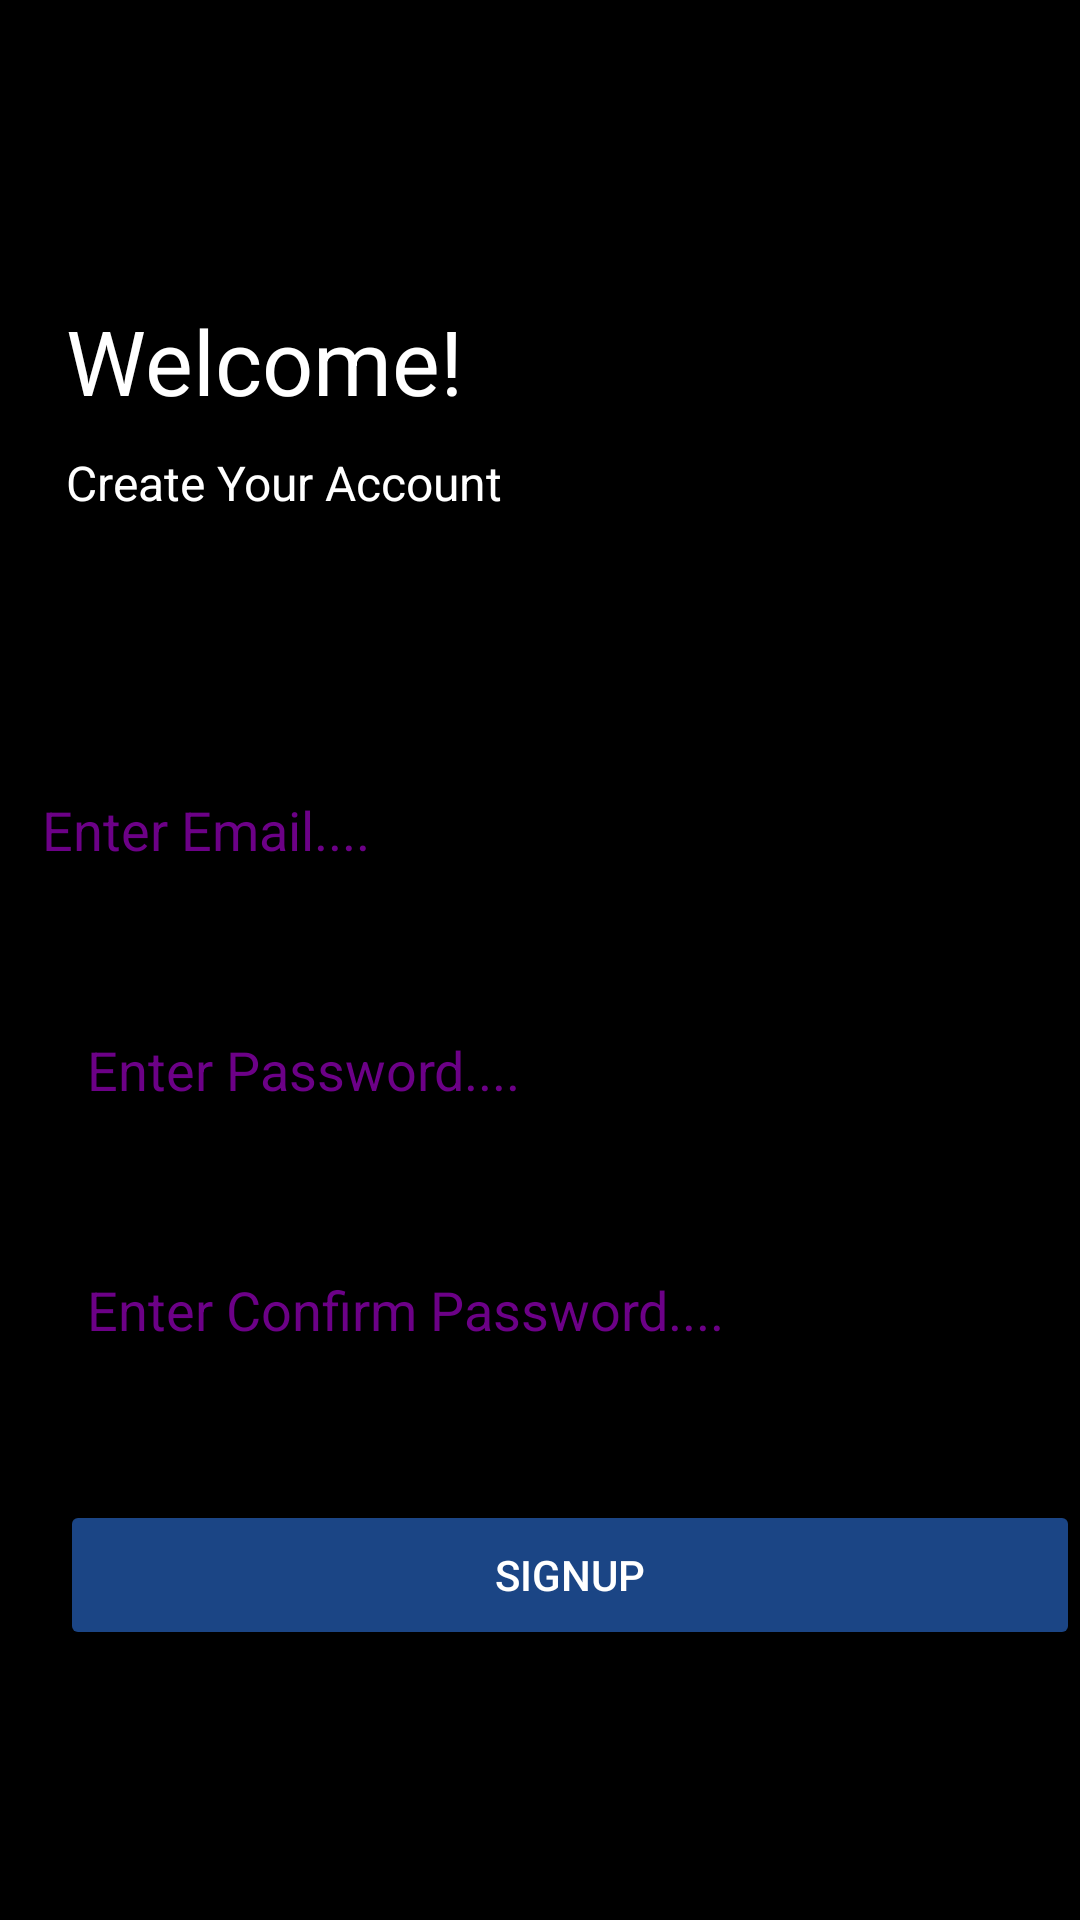

Here is an Android app screen rendered from its layout file. Give the layout XML and the strings, colors and styles it references.
<!-- AndroidManifest.xml: application theme Theme.I181654_i180543 -->
<!-- res/layout/activity_create_account.xml -->
<?xml version="1.0" encoding="utf-8"?>
<RelativeLayout xmlns:android="http://schemas.android.com/apk/res/android"
    xmlns:app="http://schemas.android.com/apk/res-auto"
    xmlns:tools="http://schemas.android.com/tools"
    android:layout_width="match_parent"
    android:layout_height="match_parent"
    tools:context=".LoginPage">


    <ImageView
        android:layout_width="match_parent"
        android:layout_height="match_parent"
        android:background="#000000"></ImageView>

    <TextView
        android:layout_width="350dp"
        android:layout_height="100dp"
        android:layout_marginLeft="22dp"
        android:layout_marginTop="100dp"
        android:fontFamily="sans-serif"
        android:text="Welcome!"
        android:textAlignment="viewStart"
        android:textColor="#ffffff"
        android:textSize="30dp"

        ></TextView>

    <TextView
        android:layout_width="350dp"
        android:layout_height="30dp"
        android:layout_marginLeft="22dp"
        android:layout_marginTop="150dp"
        android:fontFamily="sans-serif"
        android:text="Create Your Account"
        android:textAlignment="viewStart"
        android:textColor="#ffffff"
        android:textSize="16dp"

        ></TextView>

    <EditText
        android:id="@+id/email"
        android:layout_width="350dp"
        android:layout_height="50dp"
        android:layout_centerHorizontal="true"
        android:layout_marginLeft="30dp"
        android:layout_marginTop="250dp"
        android:layout_marginEnd="20dp"
        android:layout_marginBottom="20dp"
        android:hint="Enter Email...."
        android:textColor="#ffffff"
        android:textColorHint="#6c0187"></EditText>

    <EditText
        android:id="@+id/password"
        android:layout_width="350dp"
        android:layout_height="50dp"
        android:layout_marginLeft="25dp"
        android:layout_marginTop="330dp"
        android:hint="Enter Password...."
        android:textColor="#ffffff"
        android:textColorHint="#6c0187"></EditText>

    <EditText
        android:id="@+id/confirmpassword"
        android:layout_width="350dp"
        android:layout_height="50dp"
        android:layout_marginLeft="25dp"
        android:layout_marginTop="410dp"
        android:hint="Enter Confirm Password...."
        android:textColor="#ffffff"
        android:textColorHint="#6c0187"></EditText>

    <Button
        android:id="@+id/registerbutton"
        android:layout_width="350dp"
        android:layout_height="50dp"
        android:layout_marginLeft="20dp"
        android:layout_marginTop="500dp"
        android:backgroundTint="#1b4585"
        android:text="SignUp"
        android:textColor="#ffffff"></Button>

</RelativeLayout>
<!-- resources referenced by this layout -->
<resources>
  <style name="Theme.I181654_i180543" parent="Theme.MaterialComponents.DayNight.NoActionBar">
          
          <item name="colorPrimary">@color/purple_500</item>
          <item name="colorPrimaryVariant">@color/purple_700</item>
          <item name="colorOnPrimary">@color/white</item>
          
          <item name="colorSecondary">@color/teal_200</item>
          <item name="colorSecondaryVariant">@color/teal_700</item>
          <item name="colorOnSecondary">@color/black</item>
          
          <item name="android:statusBarColor" tools:targetApi="l">?attr/colorPrimaryVariant</item>
          
      </style>
  <!-- not gathered from this repository: default colours our renderer supplied (Android Studio template values) -->
  <color name="purple_500">#FF6200EE</color>
  <color name="purple_700">#FF3700B3</color>
  <color name="teal_200">#FF03DAC5</color>
  <color name="teal_700">#FF018786</color>
  <color name="black">#FF000000</color>
  <color name="white">#FFFFFFFF</color>
</resources>
